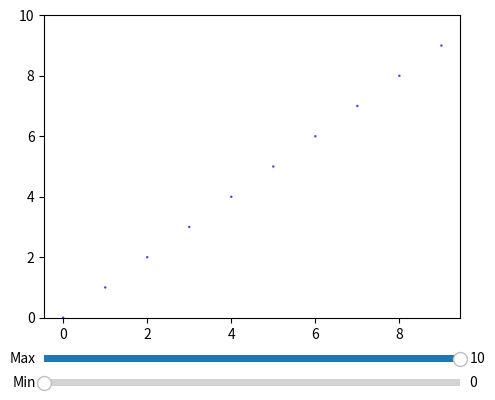

Source code (Python):
import matplotlib.pyplot as plt
import numpy as np
from matplotlib.widgets import Slider, Button, RadioButtons

fig = plt.figure()
ax = fig.add_subplot(111)
fig.subplots_adjust(left=0.25, bottom=0.25)
min0 = 0
max0 = 10

x = np.arange(10)
y = np.arange(10)
im1 = plt.scatter(x,y, s=3, c=u'b', edgecolor='None',alpha=.75)
#most examples here return something iterable

plt.ylim([0,10])#initial limits

axmin = fig.add_axes([0.25, 0.1, 0.65, 0.03])
axmax  = fig.add_axes([0.25, 0.15, 0.65, 0.03])

smin = Slider(axmin, 'Min', 0, 10, valinit=min0)
smax = Slider(axmax, 'Max', 0, 10, valinit=max0)


def update(val):
    plt.ylim([smin.val, smax.val])

plt.subplot(111)
smin.on_changed(update)
smax.on_changed(update)

plt.show()